Image classification data set "cls_healthy_panama_sigatoka" (Dewey-byte/AgriVision on GitHub). Class labels (3): black sigatoka, healthy, panama disease.

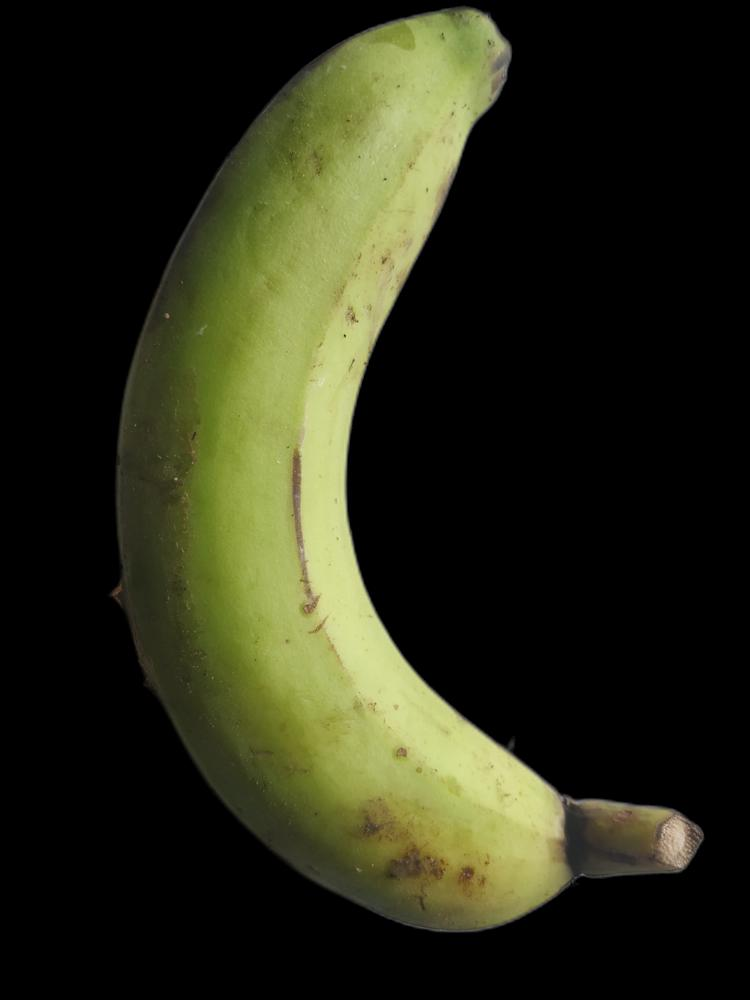
Label: healthy

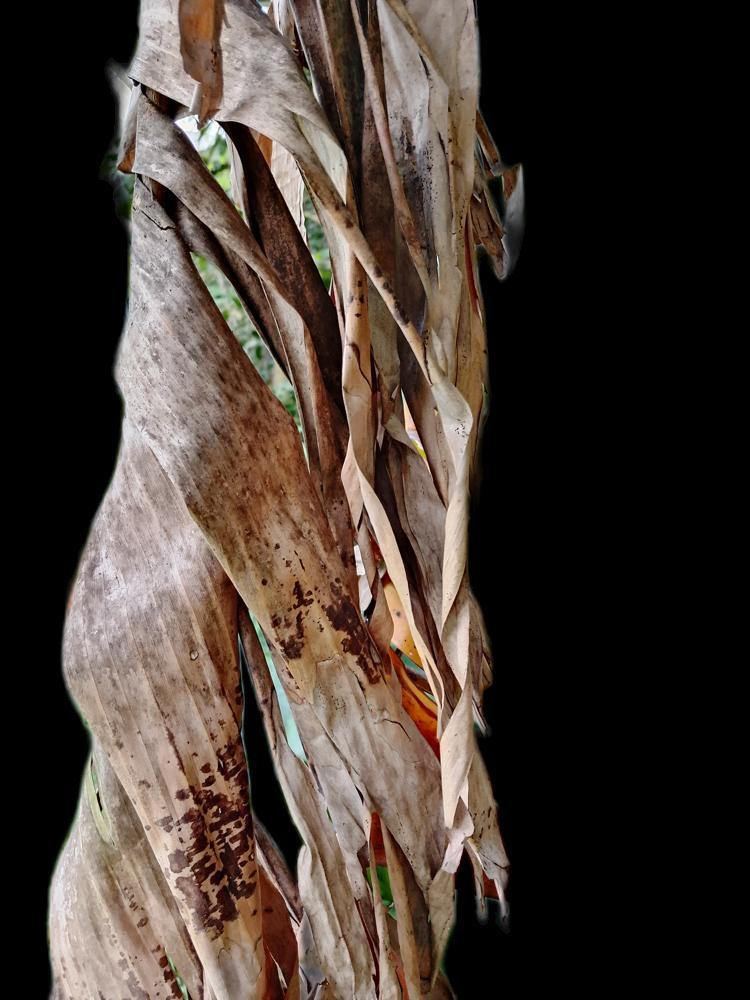
Label: panama disease

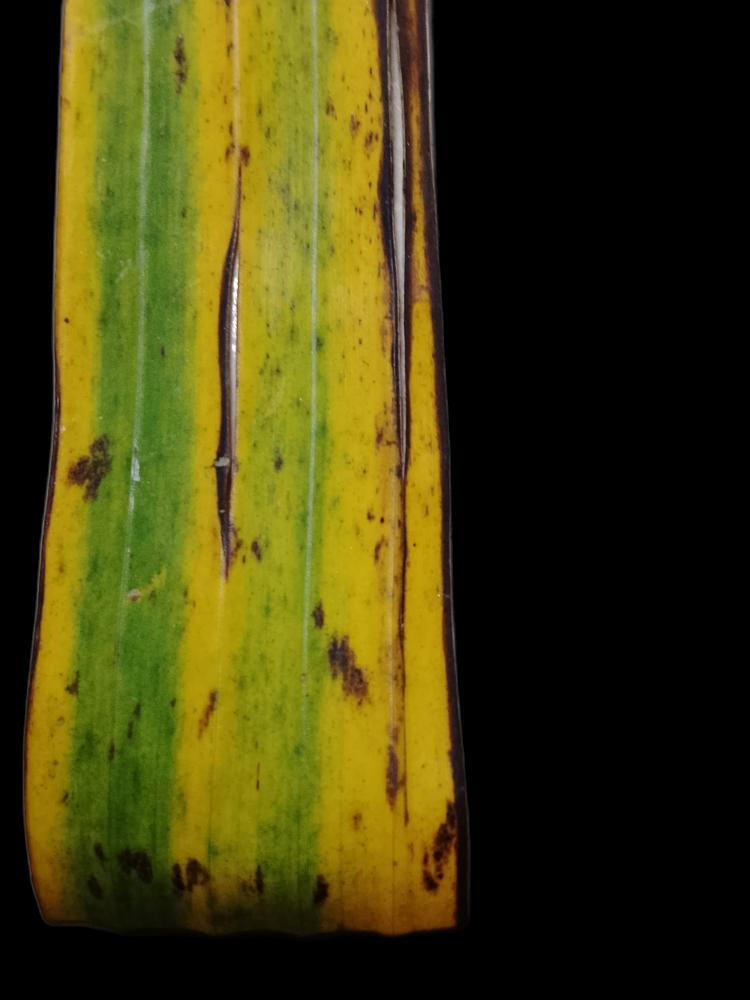
Label: black sigatoka

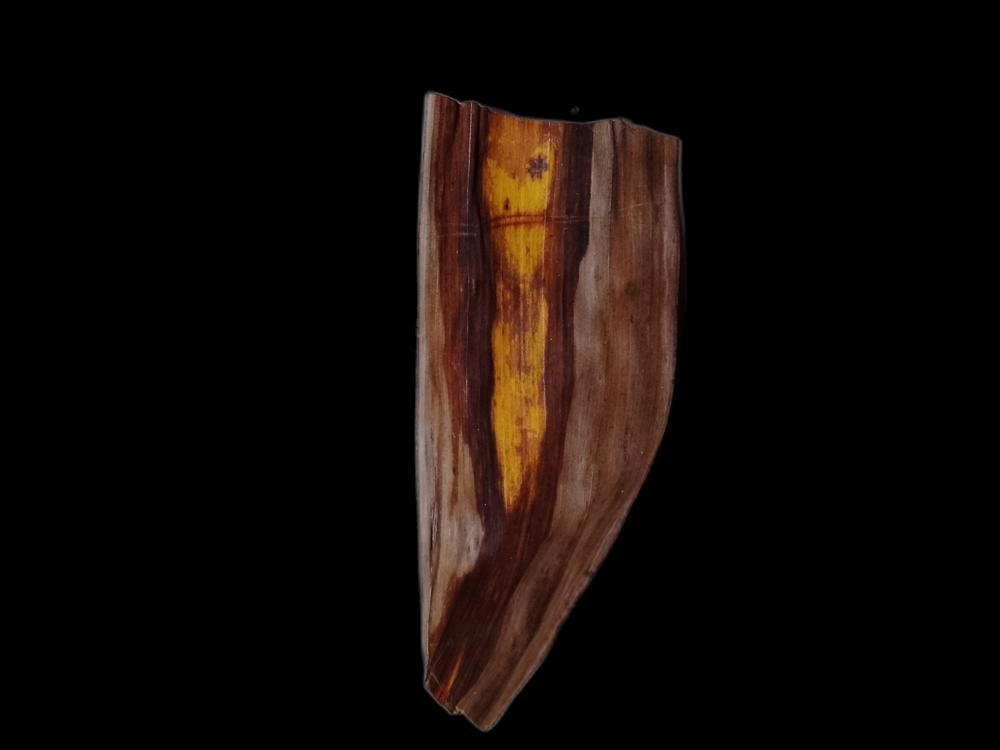
Label: black sigatoka

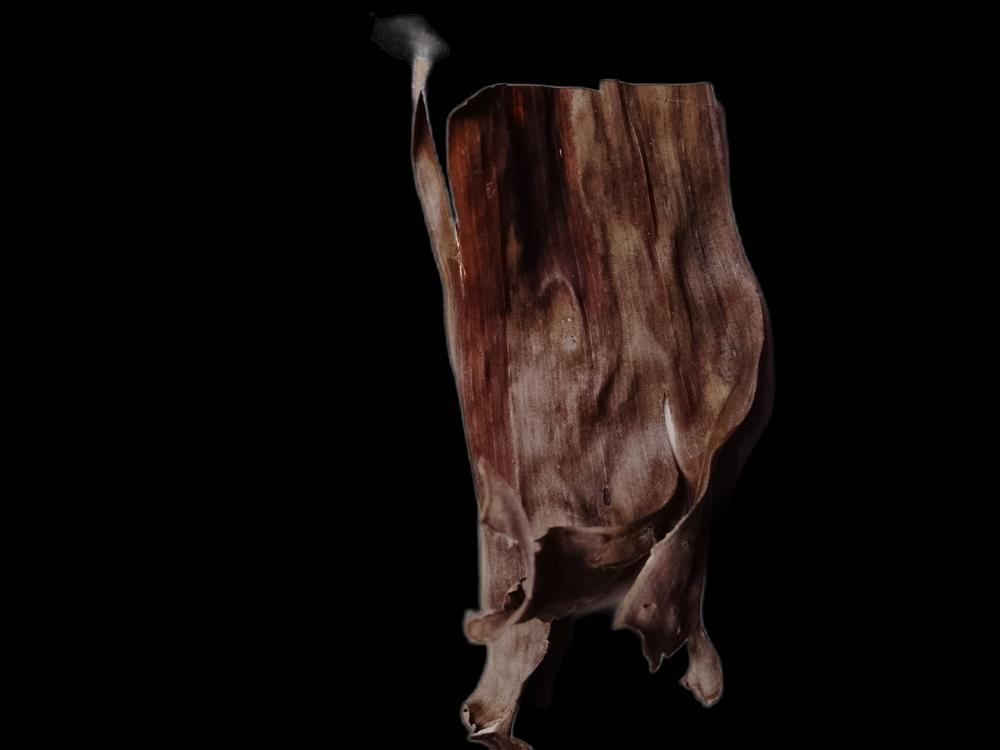
Label: panama disease

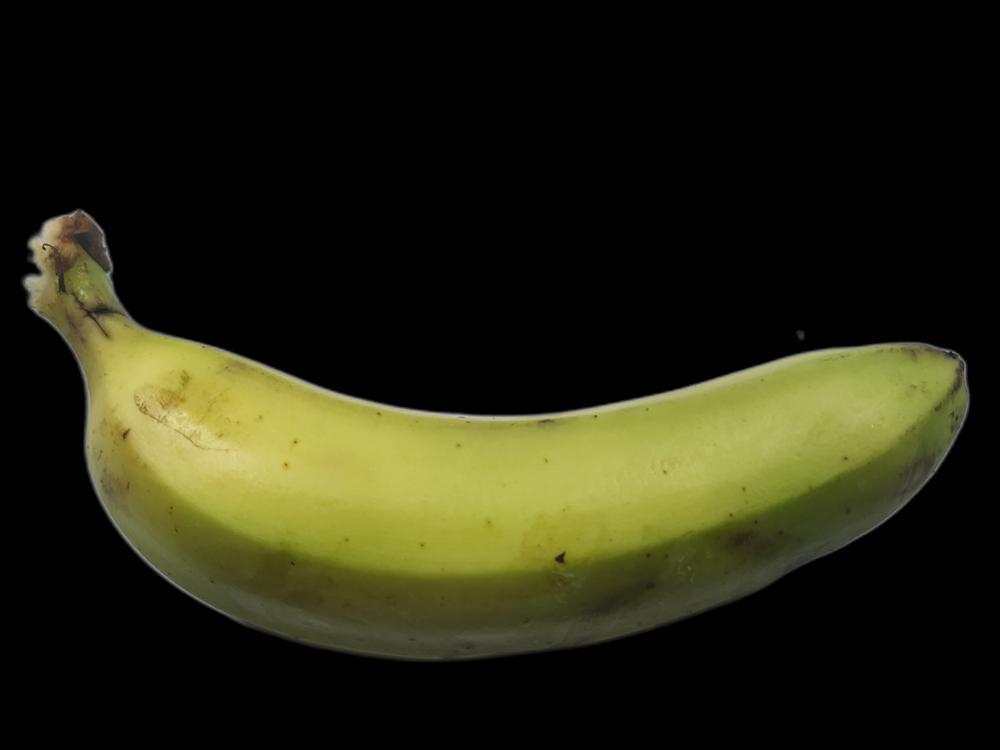
Label: healthy
